The GitHub repository cartick1907/BTP contains a labelled image folder "Dataset" with 5 categories: MR gad, PET FDG scan, SPECT scan, SPECT T1, SPECT technetium. Examples follow, each with its label.

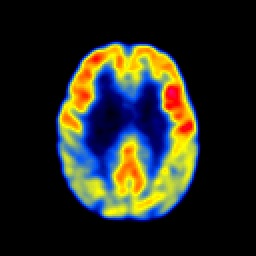
Label: PET FDG scan

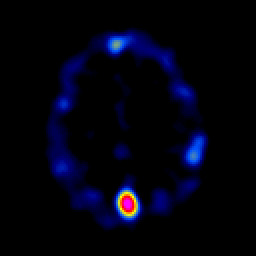
Label: SPECT scan

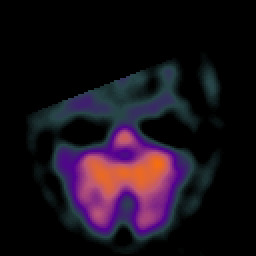
Label: SPECT scan

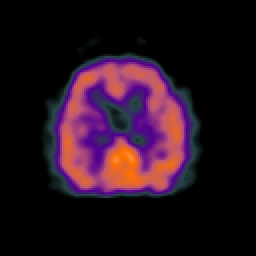
Label: SPECT scan

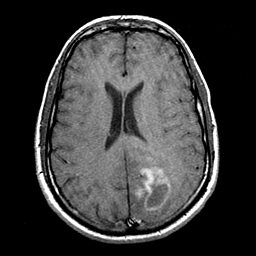
Label: MR gad

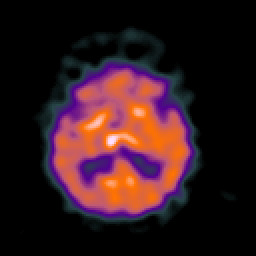
Label: SPECT scan
